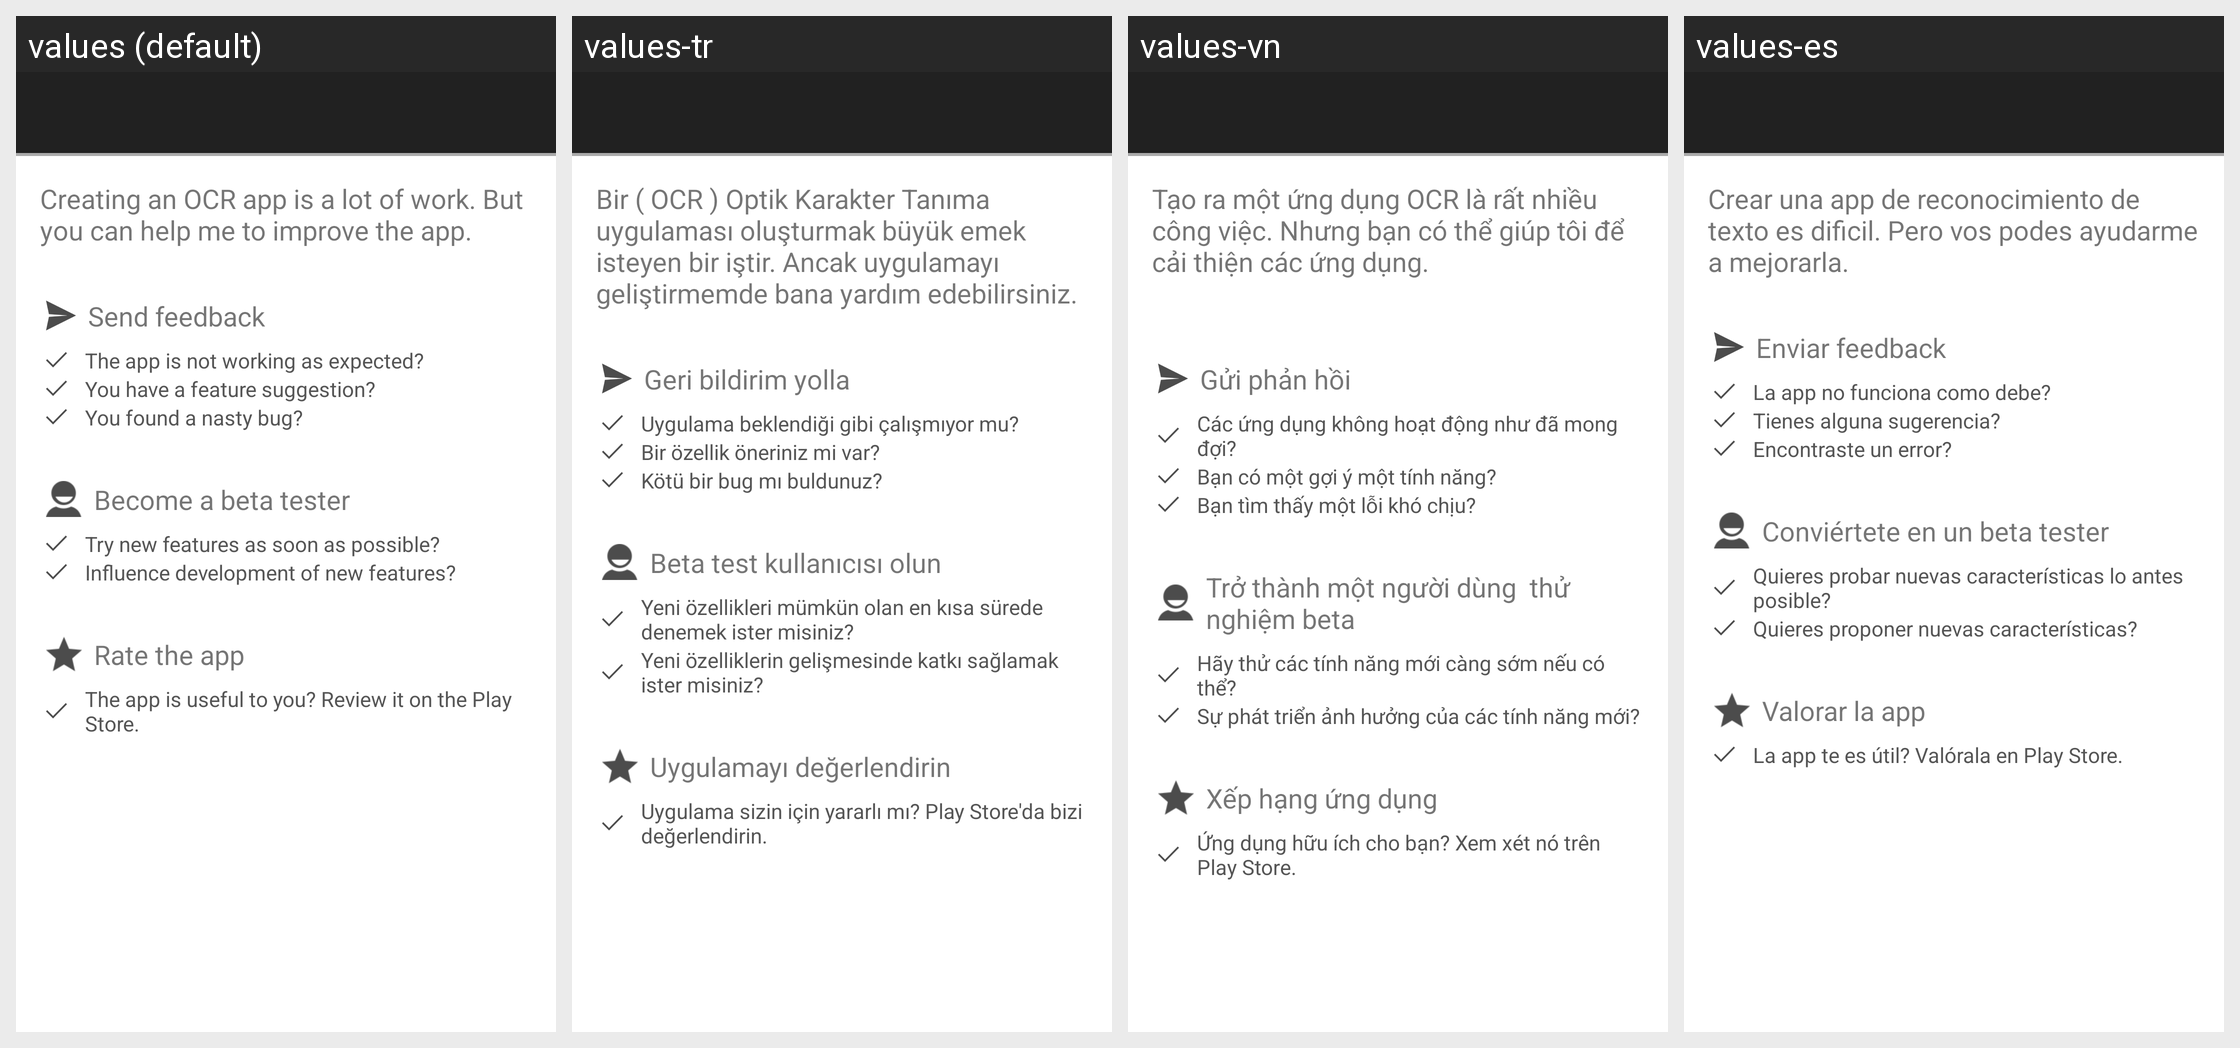

This grid shows one Android layout under several languages. Give, for every string resource on the screen, its name, the default text and each shown locale's text.
Android screen res/layout/activity_contribute.xml rendered under 4 locales, left to right: values (default), values-tr, values-vn, values-es. Device: Nexus 5 (rendered at 1080×1920; each locale shown at half size, 540×960, under a caption strip naming it); theme AppTheme.
Strings drawn on this screen, with the default value and each locale's value (text and hints the layout hard-codes, and strings that could not be matched under every locale, appear in the picture but are not listed):

contribute_text
  values: Creating an OCR app is a lot of work. But you can help me to improve the app.
  values-tr: Bir ( OCR ) Optik Karakter Tanıma uygulaması oluşturmak büyük emek isteyen bir iştir. Ancak uygulamayı geliştirmemde bana yardım edebilirsiniz.
  values-vn: Tạo ra một ứng dụng OCR là rất nhiều công việc. Nhưng bạn có thể giúp tôi để cải thiện các ứng dụng.
          
  values-es: Crear una app de reconocimiento de texto es dificil. Pero vos podes ayudarme a mejorarla.

feedback_title
  values: Send feedback
  values-tr: Geri bildirim yolla
  values-vn: Gửi phản hồi
  values-es: Enviar feedback

feedback_text_1
  values: The app is not working as expected?
  values-tr: Uygulama beklendiği gibi çalışmıyor mu?
  values-vn: Các ứng dụng không hoạt động như đã mong đợi?
  values-es: La app no funciona como debe?

feedback_text_2
  values: You have a feature suggestion?
  values-tr: Bir özellik öneriniz mi var?
  values-vn: Bạn có một gợi ý một tính năng?
  values-es: Tienes alguna sugerencia?

feedback_text_3
  values: You found a nasty bug?
  values-tr: Kötü bir bug mı buldunuz?
  values-vn: Bạn tìm thấy một lỗi khó chịu?
  values-es: Encontraste un error?

beta_test_title
  values: Become a beta tester
  values-tr: Beta test kullanıcısı olun
  values-vn: Trở thành một người dùng  thử nghiệm beta
  values-es: Conviértete en un beta tester

beta_test_text_1
  values: Try new features as soon as possible?
  values-tr: Yeni özellikleri mümkün olan en kısa sürede denemek ister misiniz?
  values-vn: Hãy thử các tính năng mới càng sớm nếu có thể?
  values-es: Quieres probar nuevas características lo antes posible?

beta_test_text_2
  values: Influence development of new features?
  values-tr: Yeni özelliklerin gelişmesinde katkı sağlamak ister misiniz?
  values-vn: Sự phát triển ảnh hưởng của các tính năng mới?
  values-es: Quieres proponer nuevas características?

rating_title
  values: Rate the app
  values-tr: Uygulamayı değerlendirin
  values-vn: Xếp hạng ứng dụng
  values-es: Valorar la app

rating_text
  values: The app is useful to you? Review it on the Play Store.
  values-tr: Uygulama sizin için yararlı mı? Play Store'da bizi değerlendirin.
  values-vn: Ứng dụng hữu ích cho bạn? Xem xét nó trên Play Store.
  values-es: La app te es útil? Valórala en Play Store.
